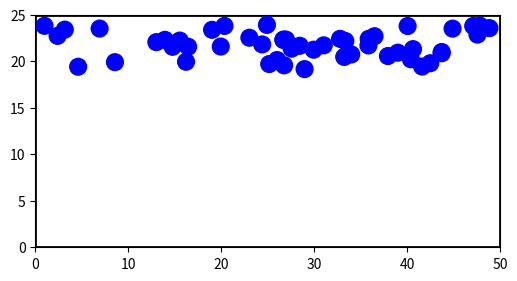

Reproduce this figure in Python.
import numpy as np
import matplotlib.pyplot as plt
from matplotlib.patches import Circle, Rectangle
from matplotlib.animation import FuncAnimation

def free_fall_simulation():
    # Simulation Parameters
    num_particles = 50         # Number of particles
    tube_width = 50.0          # Chamber width in cm
    tube_height = 25.0         # Chamber height in cm
    particle_radius = 0.9      # Particle radius in cm
    gravity = 980.0            # Gravity acceleration (cm/s²)
    start_time = 1.0           # Time when free fall begins (seconds)
    simulation_time = 10.0     # Total simulation duration (seconds)
    dt = 0.01                  # Time step (seconds)
    wall_restitution = 0.8     # Bounce energy loss coefficient for walls
    particle_restitution = .2  # Elasticity for particle-particle collisions
    particle_mass = 100.0      # Mass of each particle in grams

    # Initialize Particle Positions and Velocities
    # Start particles near the top with small random motion
    particles_x = np.random.uniform(particle_radius, tube_width - particle_radius, num_particles)
    particles_y = np.random.uniform(tube_height - particle_radius - 5, tube_height - particle_radius, num_particles)
    particles_vx = np.random.uniform(-5, 5, num_particles)  # Small horizontal velocity
    particles_vy = np.random.uniform(-5, 5, num_particles)  # Small vertical velocity

    # ### Set Up the Plot
    fig, ax = plt.subplots(figsize=(6, 12))
    ax.set_xlim(0, tube_width)
    ax.set_ylim(0, tube_height)
    ax.set_aspect('equal')

    # Draw the chamber as a rectangle
    tube = Rectangle((0, 0), tube_width, tube_height, edgecolor='black', facecolor='none', linewidth=2)
    ax.add_patch(tube)

    # Create particle circles (opaque by default with facecolor)
    particle_circles = [Circle((particles_x[i], particles_y[i]), particle_radius, 
                               facecolor='blue', edgecolor='blue') for i in range(num_particles)]
    for circle in particle_circles:
        ax.add_patch(circle)

    # Add status text
    status_text = ax.text(tube_width / 2, tube_height - 5, '', ha='center', fontsize=12)

    # ### Simulation State Variables
    current_time = 0.0
    is_free_fall = False

    # Function to Handle Particle-Particle Collisions
    def handle_particle_collisions():
        for i in range(num_particles):
            for j in range(i + 1, num_particles):
                # Calculate distance between particle centers
                dx = particles_x[i] - particles_x[j]
                dy = particles_y[i] - particles_y[j]
                distance = np.sqrt(dx**2 + dy**2)
                if distance < 2 * particle_radius:  # Collision if distance < 2 * radius
                    # Relative velocity
                    rvx = particles_vx[i] - particles_vx[j]
                    rvy = particles_vy[i] - particles_vy[j]
                    # Normal vector
                    nx = dx / distance
                    ny = dy / distance
                    # Projection of relative velocity onto normal
                    v_rel_normal = rvx * nx + rvy * ny
                    if v_rel_normal > 0:  # Particles are approaching
                        # Elastic collision impulse (equal masses)
                        impulse = (1 + particle_restitution) * v_rel_normal / 2
                        particles_vx[i] -= impulse * nx
                        particles_vy[i] -= impulse * ny
                        particles_vx[j] += impulse * nx
                        particles_vy[j] += impulse * ny

    # Animation Update Function
    def update(frame):
        nonlocal current_time, is_free_fall

        # Switch to free fall after 1 second
        if current_time >= start_time and not is_free_fall:
            is_free_fall = True
            print(f"Free fall started at t = {current_time:.2f} seconds")

        # Set effective gravity: normal before free fall, zero during
        g_eff = 0.0 if is_free_fall else gravity

        # Update status display
        status_message = (
            f"Time: {current_time:.2f} s\n"
            f"Effective Gravity: {g_eff:.2f} cm/s²\n"
            f"Free Fall: {'Active' if is_free_fall else 'Waiting'}"
        )
        status_text.set_text(status_message)

        # Update velocities (gravity only applies before free fall)
        if not is_free_fall:
            particles_vy[:] += g_eff * dt  # Gravity increases downward velocity

        # Update positions (y decreases as vy is positive downward)
        particles_x[:] += particles_vx[:] * dt
        particles_y[:] -= particles_vy[:] * dt

        # ### Handle Collisions with Chamber Walls
        # Left wall
        left_collision = particles_x < particle_radius
        particles_vx[left_collision] *= -wall_restitution
        particles_x[left_collision] = particle_radius

        # Right wall
        right_collision = particles_x > tube_width - particle_radius
        particles_vx[right_collision] *= -wall_restitution
        particles_x[right_collision] = tube_width - particle_radius

        # Bottom wall
        bottom_collision = particles_y < particle_radius
        particles_vy[bottom_collision] *= -wall_restitution
        particles_y[bottom_collision] = particle_radius

        # Top wall
        top_collision = particles_y > tube_height - particle_radius
        particles_vy[top_collision] *= -wall_restitution
        particles_y[top_collision] = tube_height - particle_radius

        # ### Handle Particle-Particle Collisions
        handle_particle_collisions()

        # ### Update Particle Positions in Animation
        for i in range(num_particles):
            particle_circles[i].center = (particles_x[i], particles_y[i])

        # Increment simulation time
        current_time += dt

        # Stop simulation if time exceeds limit
        if current_time > simulation_time:
            anim.event_source.stop()
            print(f"Simulation completed at t = {current_time:.2f} seconds")

        return particle_circles + [status_text]

# Run the Animation
    frames = int(simulation_time / dt)
    anim = FuncAnimation(fig, update, frames=frames, interval=20, repeat=False)
    plt.show()
# Execute the Simulation
if __name__ == "__main__":
    free_fall_simulation()
